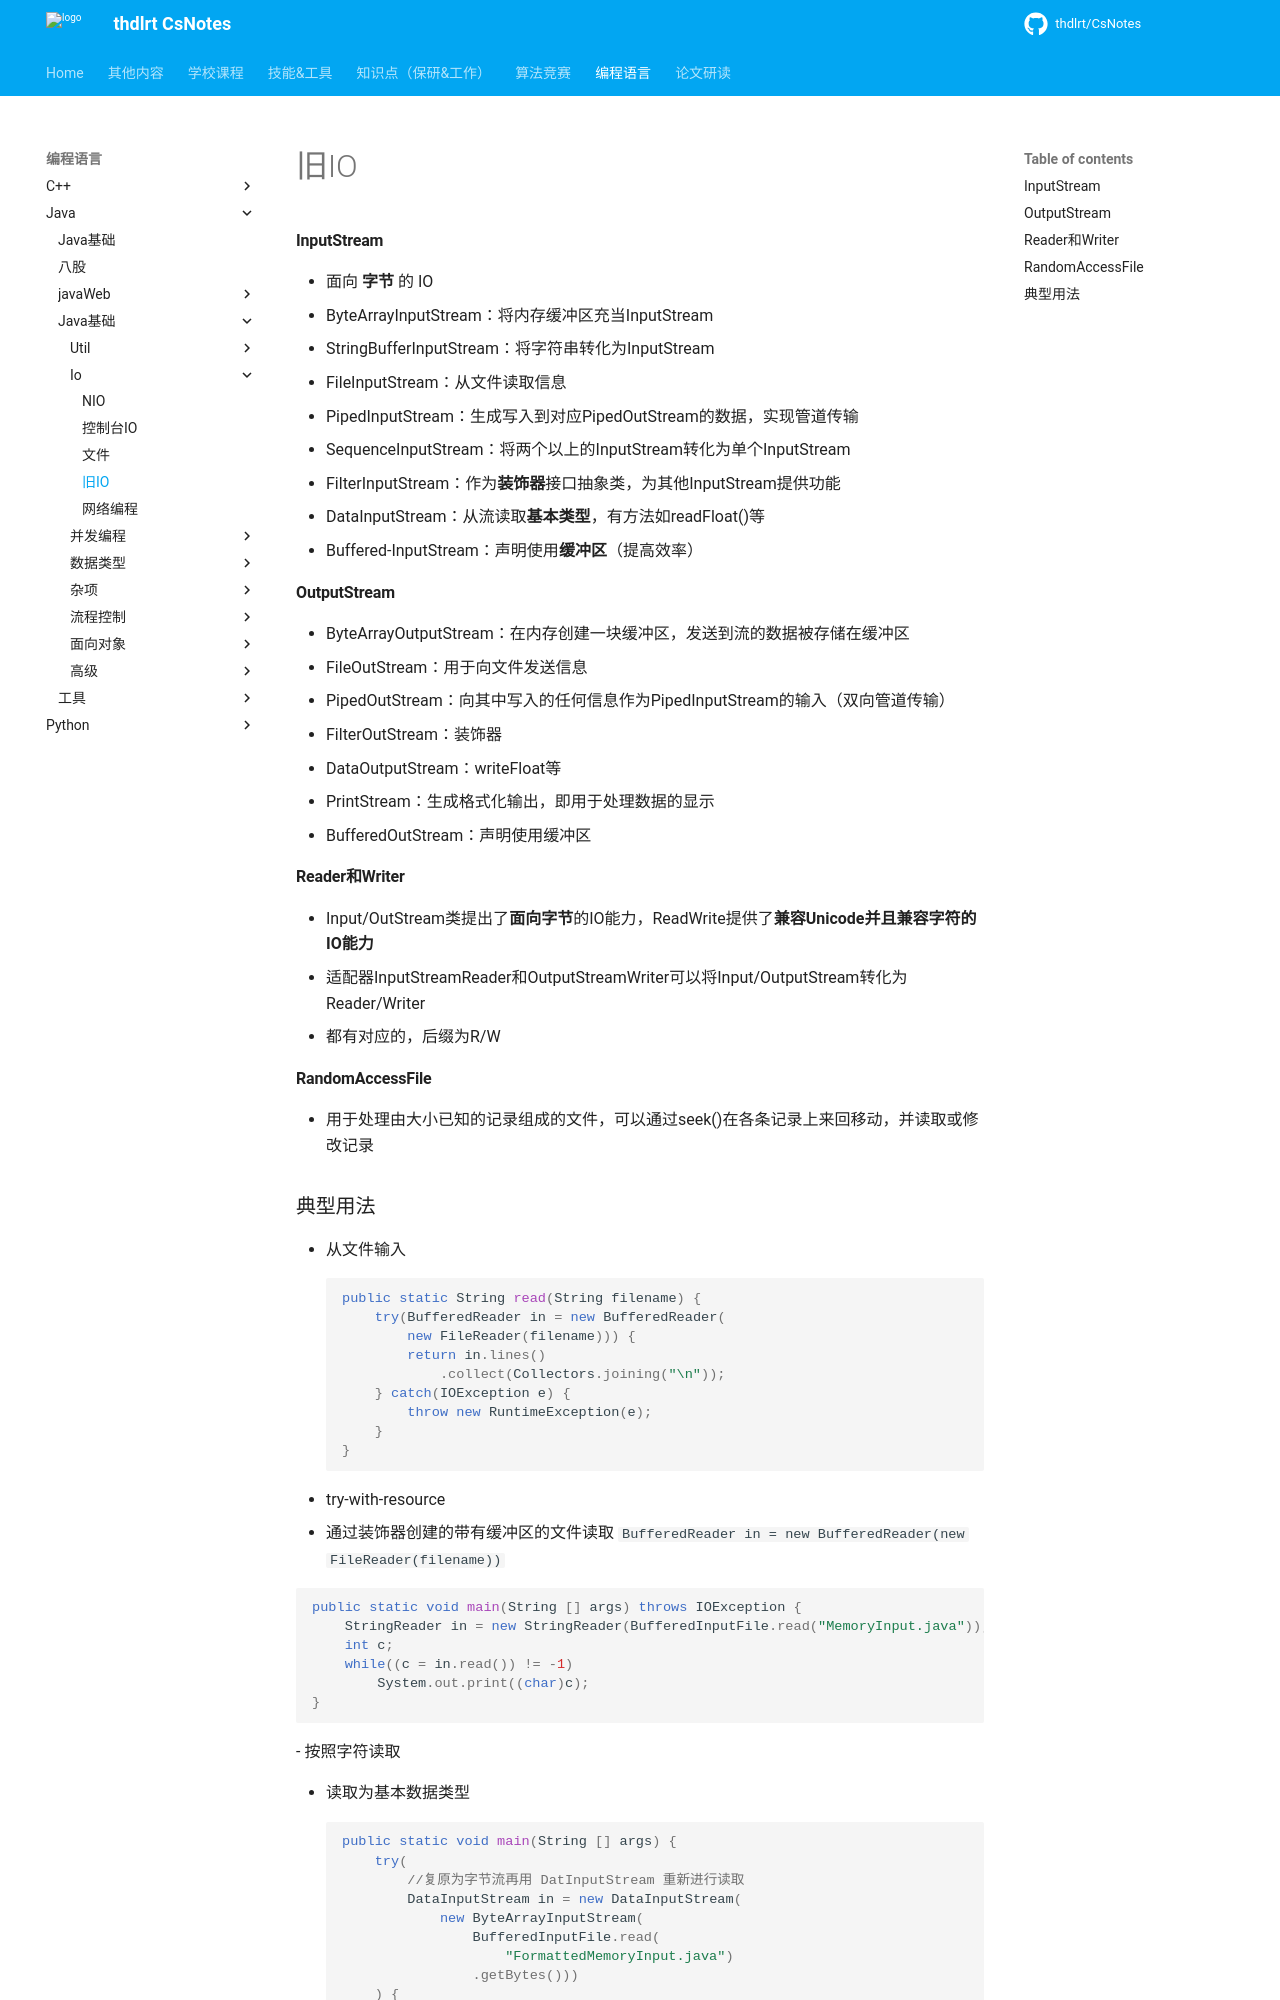

repository: thdlrt/CsNotes · page: 编程语言/java/java基础/io/旧IO/index.html · generator: mkdocs

#### InputStream

- 面向 **字节** 的 IO
- ByteArrayInputStream：将内存缓冲区充当InputStream
- StringBufferInputStream：将字符串转化为InputStream
- FileInputStream：从文件读取信息
- PipedInputStream：生成写入到对应PipedOutStream的数据，实现管道传输
- SequenceInputStream：将两个以上的InputStream转化为单个InputStream
- FilterInputStream：作为**装饰器**接口抽象类，为其他InputStream提供功能
  - DataInputStream：从流读取**基本类型**，有方法如readFloat()等
  - Buffered-InputStream：声明使用**缓冲区**（提高效率）

#### OutputStream

- ByteArrayOutputStream：在内存创建一块缓冲区，发送到流的数据被存储在缓冲区
- FileOutStream：用于向文件发送信息
- PipedOutStream：向其中写入的任何信息作为PipedInputStream的输入（双向管道传输）
- FilterOutStream：装饰器
  - DataOutputStream：writeFloat等
  - PrintStream：生成格式化输出，即用于处理数据的显示
  - BufferedOutStream：声明使用缓冲区

#### Reader和Writer

- Input/OutStream类提出了**面向字节**的IO能力，ReadWrite提供了**兼容Unicode并且兼容字符的IO能力**
- 适配器InputStreamReader和OutputStreamWriter可以将Input/OutputStream转化为Reader/Writer
  - 都有对应的，后缀为R/W

#### RandomAccessFile

- 用于处理由大小已知的记录组成的文件，可以通过seek()在各条记录上来回移动，并读取或修改记录
